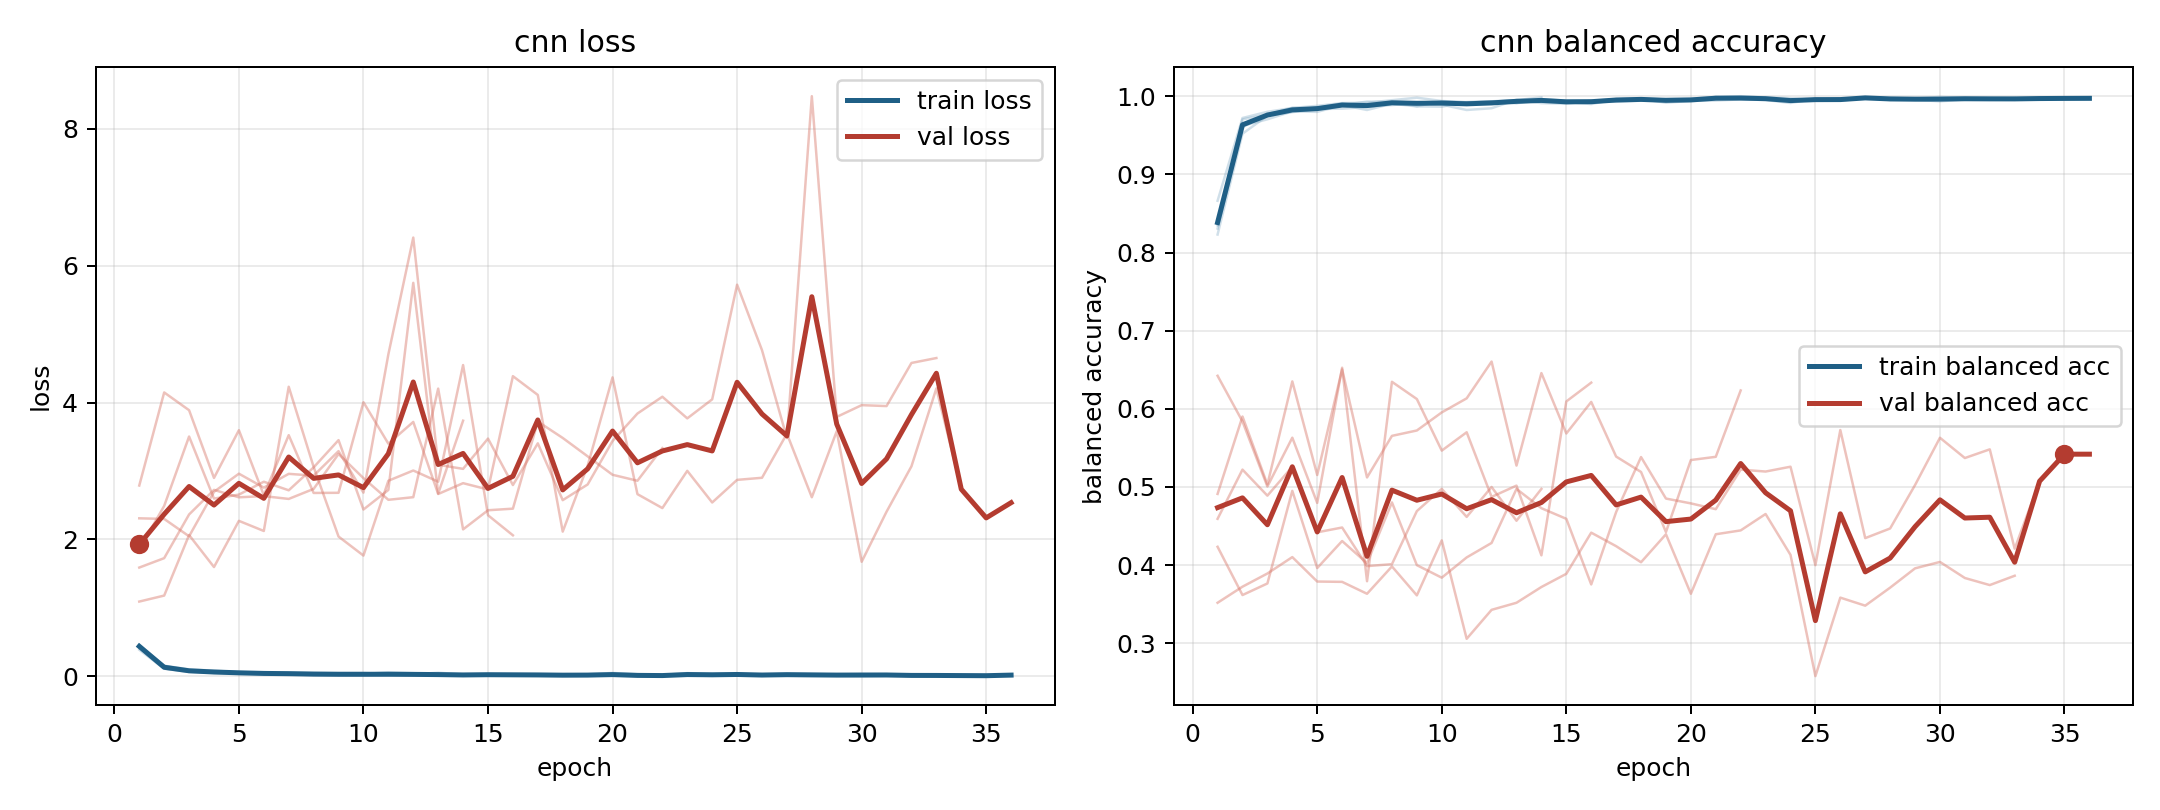

The table this chart was drawn from, first rows:
model, fold, epoch, train_loss, train_balanced_accuracy, val_loss, val_balanced_accuracy
cnn, 1, 1, 0.4612, 0.823, 1.092, 0.6423
cnn, 1, 2, 0.1526, 0.952, 1.18, 0.5839
cnn, 1, 3, 0.08423, 0.975, 2.065, 0.5006
cnn, 1, 4, 0.06654, 0.9796, 1.597, 0.563
cnn, 1, 5, 0.05239, 0.9836, 2.272, 0.4796
cnn, 1, 6, 0.04936, 0.9841, 2.124, 0.6526
cnn, 1, 7, 0.04251, 0.986, 4.232, 0.3794
cnn, 1, 8, 0.02908, 0.9911, 3.061, 0.6346
cnn, 1, 9, 0.02587, 0.9915, 2.043, 0.6125
cnn, 1, 10, 0.03315, 0.9891, 1.765, 0.5465
cnn, 1, 11, 0.05893, 0.9824, 2.858, 0.57
cnn, 1, 12, 0.04518, 0.9846, 3.008, 0.4873
cnn, 1, 13, 0.01691, 0.9954, 2.845, 0.5018
cnn, 1, 14, 0.02626, 0.9911, 4.55, 0.4126
cnn, 1, 15, 0.02891, 0.9903, 2.355, 0.6094
cnn, 1, 16, 0.02137, 0.9941, 2.061, 0.6335
cnn, 2, 1, 0.3881, 0.8662, 2.309, 0.3519
cnn, 2, 2, 0.1108, 0.9721, 2.3, 0.3724
cnn, 2, 3, 0.06441, 0.98, 2.047, 0.3893
cnn, 2, 4, 0.05038, 0.9849, 2.697, 0.4103
cnn, 2, 5, 0.04125, 0.9876, 2.961, 0.379
cnn, 2, 6, 0.03319, 0.9912, 2.758, 0.3786
cnn, 2, 7, 0.02763, 0.9916, 2.959, 0.3634
cnn, 2, 8, 0.01894, 0.9948, 2.933, 0.3984
cnn, 2, 9, 0.01335, 0.9981, 3.291, 0.3613
cnn, 2, 10, 0.02122, 0.9939, 2.684, 0.4317
cnn, 2, 11, 0.02176, 0.9922, 4.706, 0.3058
cnn, 2, 12, 0.02445, 0.993, 6.413, 0.3428
cnn, 2, 13, 0.02405, 0.9913, 3.092, 0.3519
cnn, 2, 14, 0.01256, 0.9962, 3.032, 0.372
cnn, 2, 15, 0.01617, 0.9941, 3.474, 0.3889
cnn, 2, 16, 0.01837, 0.9939, 2.795, 0.4416
cnn, 2, 17, 0.02306, 0.9928, 3.405, 0.4243
cnn, 2, 18, 0.01353, 0.9943, 2.575, 0.4037
cnn, 2, 19, 0.01098, 0.9966, 2.804, 0.4395
cnn, 2, 20, 0.009595, 0.9969, 3.439, 0.3634
cnn, 2, 21, 0.005425, 0.9988, 3.841, 0.4395
cnn, 2, 22, 0.003111, 1.0, 4.086, 0.4444
cnn, 2, 23, 0.005424, 0.9985, 3.77, 0.4654
cnn, 2, 24, 0.009984, 0.9975, 4.048, 0.4132
cnn, 2, 25, 0.01769, 0.9945, 5.724, 0.258
cnn, 2, 26, 0.01107, 0.9971, 4.767, 0.3584
cnn, 2, 27, 0.008505, 0.9978, 3.483, 0.3481
cnn, 2, 28, 0.007799, 0.9978, 8.479, 0.3712
cnn, 2, 29, 0.00823, 0.9969, 3.791, 0.3959
cnn, 2, 30, 0.004026, 0.9991, 3.963, 0.4041
cnn, 2, 31, 0.007764, 0.9977, 3.95, 0.3835
cnn, 2, 32, 0.009167, 0.996, 4.58, 0.3745
cnn, 2, 33, 0.00932, 0.9976, 4.652, 0.3864
cnn, 3, 1, 0.4479, 0.8348, 1.589, 0.4911
cnn, 3, 2, 0.1135, 0.9703, 1.727, 0.5902
cnn, 3, 3, 0.07348, 0.9763, 2.366, 0.5031
cnn, 3, 4, 0.05169, 0.9851, 2.725, 0.6351
cnn, 3, 5, 0.054, 0.9843, 2.617, 0.5153
cnn, 3, 6, 0.03989, 0.9887, 2.634, 0.6504
cnn, 3, 7, 0.02796, 0.9931, 2.593, 0.5122
cnn, 3, 8, 0.02392, 0.9927, 2.739, 0.5654
cnn, 3, 9, 0.03651, 0.9871, 3.25, 0.5723
cnn, 3, 10, 0.02187, 0.9934, 2.896, 0.5954
cnn, 3, 11, 0.02222, 0.9924, 2.58, 0.6134
... 61 more rows
